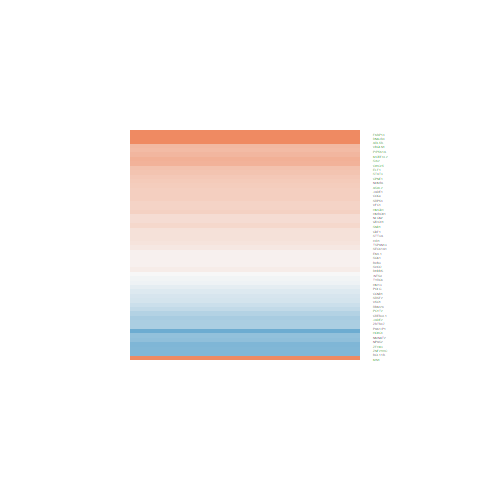

Data behind this chart, as committed beside it:
logFC, AveExpr, t, P.Value, adj.P.Val, B
0.09415, 5.388, 0.8079, 0.4324, 0.6053, -6.757
1.082, 3.51, 5.294, 0.0001051, 0.001905, 1.379
0.5317, 7.671, 4.793, 0.0002692, 0.003644, -0.03132
0.3226, 4.794, 2.459, 0.0272, 0.08998, -4.316
0.06537, 5.066, 0.2954, 0.7719, 0.8659, -6.988
-0.6857, -0.2986, -1.294, 0.2161, 0.3795, -4.923
0.3808, 6.463, 3.695, 0.00232, 0.01602, -2.141
-0.6989, 2.348, -2.73, 0.01601, 0.06181, -3.295
-0.5033, 2.088, -1.668, 0.117, 0.2504, -4.985
0.2508, 6.488, 2.541, 0.02323, 0.08028, -4.398
0.1378, 9.309, 1.599, 0.1316, 0.2709, -6.12
-0.2493, 4.839, -1.42, 0.1771, 0.3329, -5.996
0.3744, 4.399, 2.075, 0.05649, 0.1495, -4.927
-0.5273, 7.893, -5.661, 5.38752204658522e-05, 0.001223, 1.607
-0.5111, 1.537, -1.657, 0.1193, 0.2535, -4.883
0.05614, 5.56, 0.3963, 0.6977, 0.8154, -7.046
0.1887, 7.634, 1.934, 0.07313, 0.1794, -5.54
1.156, 3.815, 7.537, 2.36813001732453e-06, 0.000135, 5.122
0.2778, 8.163, 3.078, 0.008003, 0.03806, -3.465
0.004712, 4.419, 0.03516, 0.9724, 0.9854, -6.919
0.34, 5.082, 2.67, 0.01802, 0.06735, -3.994
0.5441, 6.066, 4.916, 0.0002128, 0.003106, 0.3126
1.759, 6.868, 11.28, 1.63510538408445e-08, 3.69942593149106e-06, 9.974
0.2112, 8.364, 2.269, 0.03919, 0.117, -5.004
0.06069, 4.702, 0.4335, 0.6711, 0.7969, -6.883
-0.4758, 4.342, -1.988, 0.06628, 0.1673, -5.021
-0.1806, 7.938, -1.357, 0.1958, 0.3559, -6.393
0.638, 8.277, 4.726, 0.0003058, 0.004011, -0.1927
0.2087, 8.792, 1.937, 0.07277, 0.1787, -5.585
-0.9441, 2.686, -3.938, 0.001428, 0.01132, -1.032
0.3172, 6.266, 2.985, 0.009631, 0.04328, -3.531
0.4929, 7.264, 5.416, 8.40732462421032e-05, 0.001659, 1.175
0.3652, 4.769, 2.729, 0.01604, 0.06188, -3.82
-0.3087, 5.398, -2.151, 0.04903, 0.1362, -4.968
0.3573, 5.407, 2.67, 0.01802, 0.06734, -4.034
-0.801, 1.272, -2.031, 0.06124, 0.1581, -4.274
0.05831, 0.142, 0.1355, 0.8941, 0.9407, -5.778
-0.0414, 6.901, -0.4066, 0.6903, 0.8105, -7.17
-0.1265, 6.117, -1.175, 0.259, 0.4275, -6.489
-0.8215, 7.722, -6.261, 1.88347814668306e-05, 0.0005778, 2.692
0.2511, 3.995, 1.405, 0.1814, 0.338, -5.821
0.6245, 4.35, 3.361, 0.004534, 0.02552, -2.504
0.4637, 8.209, 5.04, 0.0001687, 0.002635, 0.4218
0.2028, 5.936, 1.751, 0.1013, 0.2258, -5.684
-0.216, 7.699, -2.227, 0.04247, 0.1236, -5.045
-0.3642, 6.937, -3.45, 0.003792, 0.02252, -2.659
0.4135, 4.033, 2.173, 0.04703, 0.1326, -4.652
-0.06905, 8.326, -0.783, 0.4464, 0.6177, -7.021
0.4242, 7.221, 4.743, 0.0002957, 0.003915, -0.105
3.857, 0.7607, 5.938, 3.29711280675494e-05, 0.0008696, 2.137
0.5812, 6.348, 5.821, 4.05208574129645e-05, 0.0009894, 1.982
-0.8008, 2.411, -3.186, 0.006446, 0.03274, -2.469
